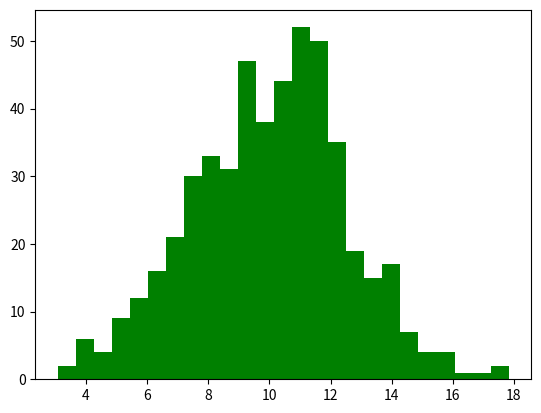

Reproduce this figure in Python. (Note: this script raises an exception after producing the figure.)
#!/usr/bin/python

import numpy as np
from scipy.stats import norm
import matplotlib.pyplot as plt


# Generate some data for this demonstration.
data = norm.rvs(10.0, 2.5, size=500)

# Fit a normal distribution to the data:
mu, std = norm.fit(data)

# Plot the histogram.
plt.hist(data, bins=25, normed=True, alpha=0.6, color='g')

# Plot the PDF.
xmin, xmax = plt.xlim()
x = np.linspace(xmin, xmax, 100)
p = norm.pdf(x, mu, std)
plt.plot(x, p, 'k', linewidth=2)
title = "Fit results: mu = %.2f,  std = %.2f" % (mu, std)
plt.title(title)

plt.show()
